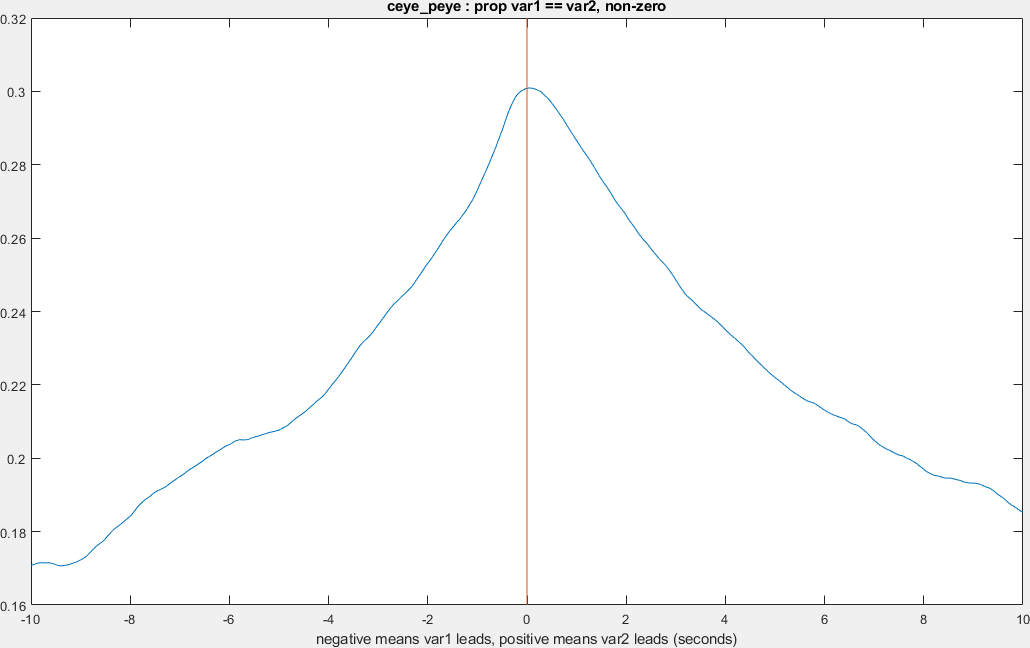

Values plotted in this chart, from the file beside it:
#timerange, 7202, 7203, 7204, 7206, 7207, 7208, 7209, 7211, 7212, 7213, 7215, 7216, 7217, 7218, 7220, 7221, 7222, 7223, 7225, 7227, 7229, 7231, 7233
-10, 0.2086, 0.1288, 0.2245, 0.1811, 0.2052, 0.04525, 0.1914, 0.141, 0.1765, 0.1857, 0.1779, 0.1204, 0.1511, 0.1504, 0.2225, 0.1457, 0.1989, 0.2044, 0.1915, 0.2107, 0.1677, 0.1802, 0.2468
-9.967, 0.2089, 0.1287, 0.2251, 0.1814, 0.2066, 0.0456, 0.1922, 0.1415, 0.1765, 0.1849, 0.1788, 0.1191, 0.152, 0.1512, 0.2218, 0.1452, 0.1977, 0.2041, 0.1917, 0.2102, 0.1675, 0.1806, 0.2462
-9.933, 0.2089, 0.1288, 0.2255, 0.1814, 0.2074, 0.04605, 0.1924, 0.1422, 0.1764, 0.1838, 0.1799, 0.1181, 0.153, 0.1522, 0.2217, 0.1449, 0.1967, 0.2039, 0.1917, 0.2101, 0.1673, 0.1807, 0.2455
-9.9, 0.2086, 0.1287, 0.2261, 0.1814, 0.2082, 0.0464, 0.1926, 0.1426, 0.1761, 0.1833, 0.181, 0.1174, 0.1533, 0.1534, 0.2217, 0.1445, 0.1959, 0.2035, 0.1917, 0.2102, 0.1673, 0.1809, 0.2445
-9.867, 0.2084, 0.1285, 0.2264, 0.1811, 0.2087, 0.04675, 0.1927, 0.1429, 0.1761, 0.1828, 0.1823, 0.1168, 0.1534, 0.1543, 0.2214, 0.1443, 0.1954, 0.203, 0.1918, 0.2102, 0.1676, 0.1813, 0.2437
-9.833, 0.2081, 0.1284, 0.2266, 0.1809, 0.209, 0.04701, 0.1927, 0.1431, 0.1757, 0.1821, 0.1839, 0.1164, 0.1534, 0.1549, 0.2205, 0.1444, 0.1949, 0.2024, 0.192, 0.2101, 0.1677, 0.1815, 0.2431
-9.8, 0.2077, 0.1284, 0.2265, 0.1805, 0.2089, 0.04727, 0.1925, 0.1432, 0.1756, 0.1813, 0.1856, 0.1163, 0.153, 0.1555, 0.2198, 0.1448, 0.1944, 0.202, 0.1922, 0.2101, 0.1681, 0.1817, 0.2429
-9.767, 0.2073, 0.1286, 0.2262, 0.1799, 0.2087, 0.04734, 0.1931, 0.1434, 0.1754, 0.1804, 0.1867, 0.1161, 0.1526, 0.1562, 0.2195, 0.1452, 0.194, 0.2013, 0.1923, 0.2104, 0.1689, 0.182, 0.2426
-9.733, 0.207, 0.1287, 0.2253, 0.1792, 0.2087, 0.04751, 0.1937, 0.1433, 0.1748, 0.1798, 0.1878, 0.1153, 0.1525, 0.157, 0.2191, 0.146, 0.1936, 0.2008, 0.1925, 0.211, 0.1699, 0.1823, 0.2423
-9.7, 0.2067, 0.1291, 0.2238, 0.1787, 0.2088, 0.04767, 0.1943, 0.1432, 0.1746, 0.1794, 0.1883, 0.1148, 0.1521, 0.1577, 0.2187, 0.1476, 0.193, 0.2002, 0.1926, 0.2118, 0.1707, 0.183, 0.2418
-9.667, 0.2061, 0.1293, 0.2226, 0.1782, 0.2081, 0.04765, 0.1948, 0.1433, 0.1745, 0.1791, 0.1892, 0.1144, 0.1519, 0.1584, 0.2182, 0.1493, 0.1927, 0.1996, 0.1927, 0.2123, 0.1717, 0.1835, 0.2416
-9.633, 0.2057, 0.1295, 0.2213, 0.1779, 0.2074, 0.04736, 0.1952, 0.1431, 0.1748, 0.1786, 0.1901, 0.1142, 0.1522, 0.1595, 0.2172, 0.1509, 0.1926, 0.1993, 0.1929, 0.213, 0.1725, 0.1842, 0.241
-9.6, 0.2049, 0.1295, 0.2203, 0.1775, 0.2061, 0.04698, 0.195, 0.1432, 0.1752, 0.1783, 0.1906, 0.1141, 0.1524, 0.1604, 0.2157, 0.1522, 0.193, 0.199, 0.1931, 0.2137, 0.1729, 0.1849, 0.2404
-9.567, 0.2036, 0.1295, 0.2194, 0.177, 0.2049, 0.0465, 0.1949, 0.143, 0.1755, 0.1782, 0.1913, 0.1138, 0.1529, 0.1611, 0.2143, 0.1537, 0.1931, 0.1987, 0.1934, 0.2144, 0.1738, 0.1855, 0.2397
-9.533, 0.202, 0.1294, 0.2184, 0.1765, 0.2036, 0.04603, 0.1945, 0.143, 0.1758, 0.1778, 0.1918, 0.1136, 0.1532, 0.1616, 0.2131, 0.155, 0.1935, 0.1984, 0.1939, 0.2148, 0.1745, 0.1863, 0.2391
-9.5, 0.2004, 0.1296, 0.2179, 0.1761, 0.2025, 0.04565, 0.1939, 0.1429, 0.1757, 0.1776, 0.1921, 0.1135, 0.1525, 0.1618, 0.2121, 0.1559, 0.1941, 0.198, 0.1946, 0.215, 0.1749, 0.1871, 0.2384
-9.467, 0.1986, 0.1299, 0.2172, 0.1757, 0.202, 0.04545, 0.1935, 0.1432, 0.1754, 0.1773, 0.1921, 0.1135, 0.152, 0.1617, 0.2111, 0.156, 0.1945, 0.1977, 0.1957, 0.2147, 0.1752, 0.1877, 0.2374
-9.433, 0.1973, 0.1305, 0.2167, 0.1754, 0.2015, 0.04525, 0.1933, 0.1435, 0.1754, 0.1769, 0.192, 0.1136, 0.1515, 0.1617, 0.2103, 0.156, 0.195, 0.1978, 0.1966, 0.2141, 0.1749, 0.1886, 0.2365
-9.4, 0.1955, 0.1313, 0.216, 0.1754, 0.201, 0.04514, 0.1931, 0.1437, 0.1757, 0.1767, 0.1917, 0.1139, 0.1514, 0.1617, 0.2099, 0.1559, 0.1959, 0.1985, 0.1974, 0.2136, 0.1748, 0.1898, 0.2357
-9.367, 0.1933, 0.1322, 0.216, 0.1751, 0.2007, 0.04512, 0.1933, 0.144, 0.1759, 0.1764, 0.1915, 0.114, 0.1521, 0.1617, 0.2096, 0.1563, 0.1968, 0.1992, 0.1978, 0.2127, 0.1744, 0.1911, 0.2349
-9.333, 0.1908, 0.133, 0.2159, 0.1751, 0.1999, 0.04511, 0.193, 0.1444, 0.1761, 0.1763, 0.1912, 0.1143, 0.1529, 0.1617, 0.2094, 0.1565, 0.1976, 0.2001, 0.1983, 0.2117, 0.1739, 0.1926, 0.2343
-9.3, 0.189, 0.1338, 0.2159, 0.1751, 0.1997, 0.04536, 0.1928, 0.1447, 0.1761, 0.1762, 0.1909, 0.1152, 0.1534, 0.1616, 0.2087, 0.157, 0.1986, 0.201, 0.1988, 0.2107, 0.1729, 0.1943, 0.2336
-9.267, 0.1873, 0.1346, 0.2158, 0.1752, 0.1994, 0.04544, 0.1927, 0.1449, 0.1759, 0.1759, 0.1908, 0.1162, 0.1538, 0.1614, 0.2078, 0.1576, 0.1993, 0.202, 0.1993, 0.2098, 0.1715, 0.1957, 0.2333
-9.233, 0.1855, 0.1355, 0.2157, 0.1753, 0.199, 0.04551, 0.1925, 0.1451, 0.1758, 0.1759, 0.1913, 0.1174, 0.1541, 0.1615, 0.2071, 0.158, 0.2, 0.2031, 0.2, 0.2089, 0.1702, 0.1968, 0.2331
-9.2, 0.1842, 0.1364, 0.2155, 0.1754, 0.1987, 0.0455, 0.1925, 0.1454, 0.1756, 0.1758, 0.1922, 0.1192, 0.1543, 0.1617, 0.2067, 0.1584, 0.2009, 0.2041, 0.201, 0.208, 0.1698, 0.1979, 0.2329
-9.167, 0.1835, 0.1379, 0.2153, 0.1756, 0.198, 0.04539, 0.1925, 0.1456, 0.1755, 0.1756, 0.1928, 0.1206, 0.1546, 0.1621, 0.2059, 0.159, 0.2016, 0.2054, 0.2018, 0.2074, 0.1697, 0.1986, 0.2329
-9.133, 0.1829, 0.1395, 0.215, 0.1758, 0.1971, 0.04537, 0.1924, 0.1458, 0.1755, 0.1756, 0.1929, 0.1216, 0.1548, 0.1623, 0.2048, 0.1598, 0.2023, 0.2069, 0.2024, 0.2062, 0.1693, 0.1993, 0.233
-9.1, 0.1822, 0.1409, 0.2147, 0.1761, 0.1968, 0.04545, 0.192, 0.1464, 0.1756, 0.1759, 0.193, 0.1229, 0.1547, 0.1632, 0.2035, 0.1608, 0.2028, 0.2086, 0.2027, 0.205, 0.1689, 0.1999, 0.233
-9.067, 0.1816, 0.1421, 0.2142, 0.1764, 0.1969, 0.04552, 0.1916, 0.1469, 0.1758, 0.1765, 0.1935, 0.1241, 0.1543, 0.1636, 0.2028, 0.1619, 0.2031, 0.2108, 0.2026, 0.2038, 0.1686, 0.2005, 0.2334
-9.033, 0.1811, 0.1428, 0.2136, 0.1766, 0.1967, 0.04569, 0.1911, 0.147, 0.1763, 0.1776, 0.1948, 0.1258, 0.1533, 0.1638, 0.2028, 0.1628, 0.2034, 0.2128, 0.2029, 0.2032, 0.1688, 0.2009, 0.2338
-9, 0.181, 0.1432, 0.2133, 0.1768, 0.1968, 0.04576, 0.1908, 0.147, 0.1766, 0.1787, 0.1962, 0.1278, 0.1524, 0.1641, 0.2033, 0.164, 0.2037, 0.2149, 0.2032, 0.2025, 0.1689, 0.2011, 0.234
-8.967, 0.181, 0.1435, 0.2132, 0.1771, 0.1973, 0.04593, 0.1905, 0.1468, 0.1771, 0.1797, 0.1973, 0.1292, 0.1518, 0.1643, 0.2037, 0.1651, 0.2042, 0.2167, 0.2033, 0.2021, 0.1691, 0.2012, 0.2341
-8.933, 0.181, 0.1435, 0.2131, 0.1773, 0.1977, 0.04618, 0.1905, 0.1467, 0.1778, 0.1806, 0.1984, 0.1305, 0.1514, 0.1646, 0.2044, 0.1662, 0.205, 0.2182, 0.2036, 0.2017, 0.1694, 0.2018, 0.234
-8.9, 0.1814, 0.1438, 0.2129, 0.1774, 0.1983, 0.04644, 0.1906, 0.1465, 0.1785, 0.1817, 0.1991, 0.1319, 0.151, 0.1648, 0.2047, 0.1672, 0.2064, 0.2194, 0.2036, 0.2017, 0.1704, 0.2026, 0.2338
-8.867, 0.1816, 0.1441, 0.2127, 0.1777, 0.1997, 0.04678, 0.1911, 0.1467, 0.1791, 0.183, 0.1998, 0.1331, 0.1507, 0.1653, 0.204, 0.1676, 0.2072, 0.2203, 0.2037, 0.2021, 0.171, 0.2036, 0.2334
-8.833, 0.1819, 0.1444, 0.2126, 0.1778, 0.201, 0.04713, 0.1917, 0.147, 0.18, 0.1842, 0.2009, 0.1343, 0.1507, 0.1657, 0.2034, 0.168, 0.208, 0.2212, 0.2037, 0.2027, 0.172, 0.2044, 0.2328
-8.8, 0.1823, 0.1449, 0.2125, 0.1781, 0.202, 0.04729, 0.1925, 0.1474, 0.181, 0.1853, 0.2011, 0.1352, 0.1509, 0.1661, 0.2029, 0.1683, 0.2089, 0.2218, 0.2038, 0.2036, 0.1735, 0.2052, 0.232
-8.767, 0.1823, 0.1452, 0.2125, 0.1784, 0.2026, 0.04755, 0.1931, 0.1478, 0.182, 0.1863, 0.2016, 0.1358, 0.1513, 0.1666, 0.2029, 0.1689, 0.2099, 0.2226, 0.204, 0.2048, 0.1747, 0.2058, 0.2317
-8.733, 0.1827, 0.1457, 0.2129, 0.1789, 0.2032, 0.04781, 0.1935, 0.1483, 0.1832, 0.1876, 0.2021, 0.1363, 0.1512, 0.1668, 0.2032, 0.1697, 0.2111, 0.2234, 0.2043, 0.2056, 0.1757, 0.206, 0.2314
-8.7, 0.1836, 0.1464, 0.2134, 0.1792, 0.2044, 0.04797, 0.1938, 0.1487, 0.1843, 0.1887, 0.2019, 0.1366, 0.1515, 0.1677, 0.2035, 0.1704, 0.2119, 0.2243, 0.2045, 0.2064, 0.1767, 0.2057, 0.2312
-8.667, 0.1842, 0.1467, 0.2139, 0.1793, 0.2056, 0.04813, 0.1939, 0.1489, 0.1847, 0.1894, 0.2008, 0.1367, 0.1519, 0.1688, 0.2034, 0.1708, 0.2129, 0.2252, 0.2047, 0.2066, 0.1773, 0.2058, 0.2311
-8.633, 0.1853, 0.1473, 0.2145, 0.179, 0.2066, 0.0483, 0.194, 0.1489, 0.1848, 0.1904, 0.1998, 0.1364, 0.1527, 0.1697, 0.2037, 0.1712, 0.2138, 0.226, 0.2046, 0.2071, 0.1774, 0.206, 0.231
-8.6, 0.1865, 0.1475, 0.2153, 0.1787, 0.2071, 0.0481, 0.1942, 0.1487, 0.1851, 0.1909, 0.1986, 0.1364, 0.153, 0.1707, 0.2048, 0.1718, 0.2145, 0.2268, 0.2046, 0.2075, 0.1775, 0.2061, 0.2307
-8.567, 0.1877, 0.1473, 0.2163, 0.1783, 0.2081, 0.04799, 0.1942, 0.1483, 0.1855, 0.1913, 0.1972, 0.1359, 0.1532, 0.1714, 0.2052, 0.1723, 0.215, 0.2277, 0.2046, 0.2081, 0.1773, 0.2066, 0.2303
-8.533, 0.1889, 0.1472, 0.2176, 0.1776, 0.2091, 0.04788, 0.1941, 0.148, 0.1865, 0.1918, 0.1958, 0.1355, 0.1534, 0.1719, 0.206, 0.1731, 0.2157, 0.2284, 0.2047, 0.2095, 0.177, 0.2071, 0.23
-8.5, 0.19, 0.1474, 0.2193, 0.1772, 0.2108, 0.04786, 0.1941, 0.1481, 0.1874, 0.1923, 0.1947, 0.1354, 0.1537, 0.1721, 0.2067, 0.1739, 0.2158, 0.2293, 0.2053, 0.2107, 0.1768, 0.2078, 0.2296
-8.467, 0.1911, 0.1476, 0.2211, 0.1768, 0.2129, 0.04785, 0.1942, 0.1482, 0.1881, 0.193, 0.1941, 0.1353, 0.1536, 0.1724, 0.2085, 0.1752, 0.2162, 0.2302, 0.2059, 0.2117, 0.1769, 0.2083, 0.2291
-8.433, 0.1922, 0.1473, 0.2227, 0.1765, 0.2154, 0.04747, 0.1945, 0.1487, 0.1889, 0.1937, 0.1932, 0.1353, 0.1536, 0.1719, 0.2102, 0.1767, 0.2169, 0.231, 0.2065, 0.2123, 0.1767, 0.209, 0.2288
-8.4, 0.1927, 0.1476, 0.2241, 0.1763, 0.2177, 0.047, 0.195, 0.1492, 0.1898, 0.1944, 0.1928, 0.1352, 0.1539, 0.1713, 0.2121, 0.1782, 0.2174, 0.2322, 0.2069, 0.2128, 0.1774, 0.2098, 0.2282
-8.367, 0.1927, 0.1479, 0.2249, 0.176, 0.2195, 0.04653, 0.1958, 0.1494, 0.1908, 0.1954, 0.1927, 0.1349, 0.1543, 0.171, 0.2141, 0.1798, 0.2179, 0.2334, 0.2071, 0.2129, 0.1775, 0.2106, 0.2279
-8.333, 0.1924, 0.1484, 0.226, 0.1755, 0.2212, 0.04615, 0.1968, 0.1495, 0.1918, 0.1963, 0.1922, 0.1341, 0.1543, 0.1708, 0.2159, 0.1815, 0.2182, 0.2347, 0.2075, 0.2128, 0.1778, 0.2114, 0.2276
-8.3, 0.1919, 0.1489, 0.2267, 0.175, 0.2227, 0.04568, 0.1977, 0.1495, 0.1925, 0.197, 0.192, 0.1337, 0.1544, 0.1707, 0.2171, 0.1836, 0.218, 0.2356, 0.2082, 0.2126, 0.1778, 0.2123, 0.2272
-8.267, 0.1917, 0.1494, 0.2273, 0.1741, 0.2239, 0.04522, 0.1985, 0.1497, 0.1933, 0.1979, 0.1919, 0.1336, 0.1543, 0.1707, 0.218, 0.1849, 0.2177, 0.2362, 0.2092, 0.2122, 0.1779, 0.2133, 0.2272
-8.233, 0.1918, 0.1496, 0.2276, 0.1733, 0.225, 0.04475, 0.1996, 0.1499, 0.194, 0.1989, 0.1913, 0.1336, 0.1544, 0.1709, 0.2187, 0.1862, 0.2177, 0.2369, 0.2104, 0.2118, 0.1779, 0.2138, 0.2274
-8.2, 0.192, 0.1498, 0.2281, 0.1727, 0.2259, 0.04428, 0.201, 0.1503, 0.1942, 0.1993, 0.1898, 0.1335, 0.1545, 0.1709, 0.2193, 0.1875, 0.2181, 0.2378, 0.2113, 0.2119, 0.1776, 0.2147, 0.2274
-8.167, 0.1929, 0.15, 0.2292, 0.172, 0.2268, 0.04381, 0.2015, 0.1504, 0.1945, 0.1996, 0.1884, 0.134, 0.1547, 0.1711, 0.2205, 0.1887, 0.2185, 0.2386, 0.2123, 0.2119, 0.1777, 0.2159, 0.2273
-8.133, 0.1942, 0.1501, 0.23, 0.1716, 0.2278, 0.04335, 0.2019, 0.15, 0.1946, 0.1997, 0.1876, 0.1339, 0.1547, 0.1714, 0.2224, 0.1898, 0.2189, 0.2394, 0.2133, 0.2118, 0.1773, 0.2171, 0.2272
-8.1, 0.1951, 0.15, 0.2305, 0.1713, 0.2285, 0.0427, 0.2024, 0.15, 0.1942, 0.2, 0.1868, 0.1336, 0.1548, 0.1718, 0.2243, 0.1906, 0.2194, 0.2398, 0.2144, 0.2115, 0.177, 0.2184, 0.2271
-8.067, 0.1961, 0.1497, 0.2311, 0.1713, 0.2288, 0.04224, 0.2033, 0.1502, 0.1941, 0.2004, 0.1857, 0.1334, 0.1549, 0.1718, 0.2258, 0.1911, 0.2198, 0.2403, 0.2153, 0.2115, 0.1773, 0.2192, 0.227
-8.033, 0.1973, 0.1493, 0.2316, 0.1712, 0.229, 0.04195, 0.2044, 0.1508, 0.194, 0.2012, 0.1845, 0.1331, 0.1553, 0.1718, 0.2267, 0.1915, 0.2203, 0.2407, 0.2163, 0.2117, 0.1782, 0.2198, 0.227
... 541 more rows
